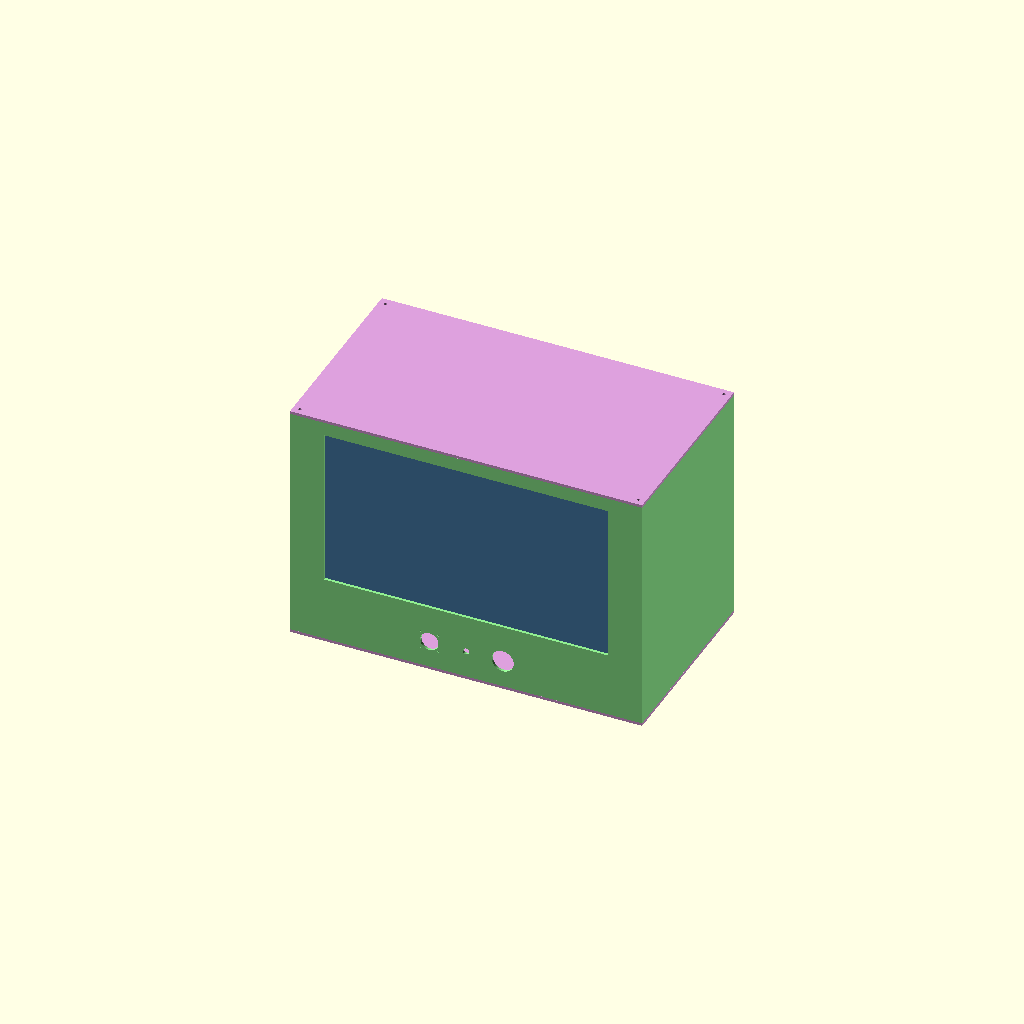
Cell 1: the model at its default parameters.
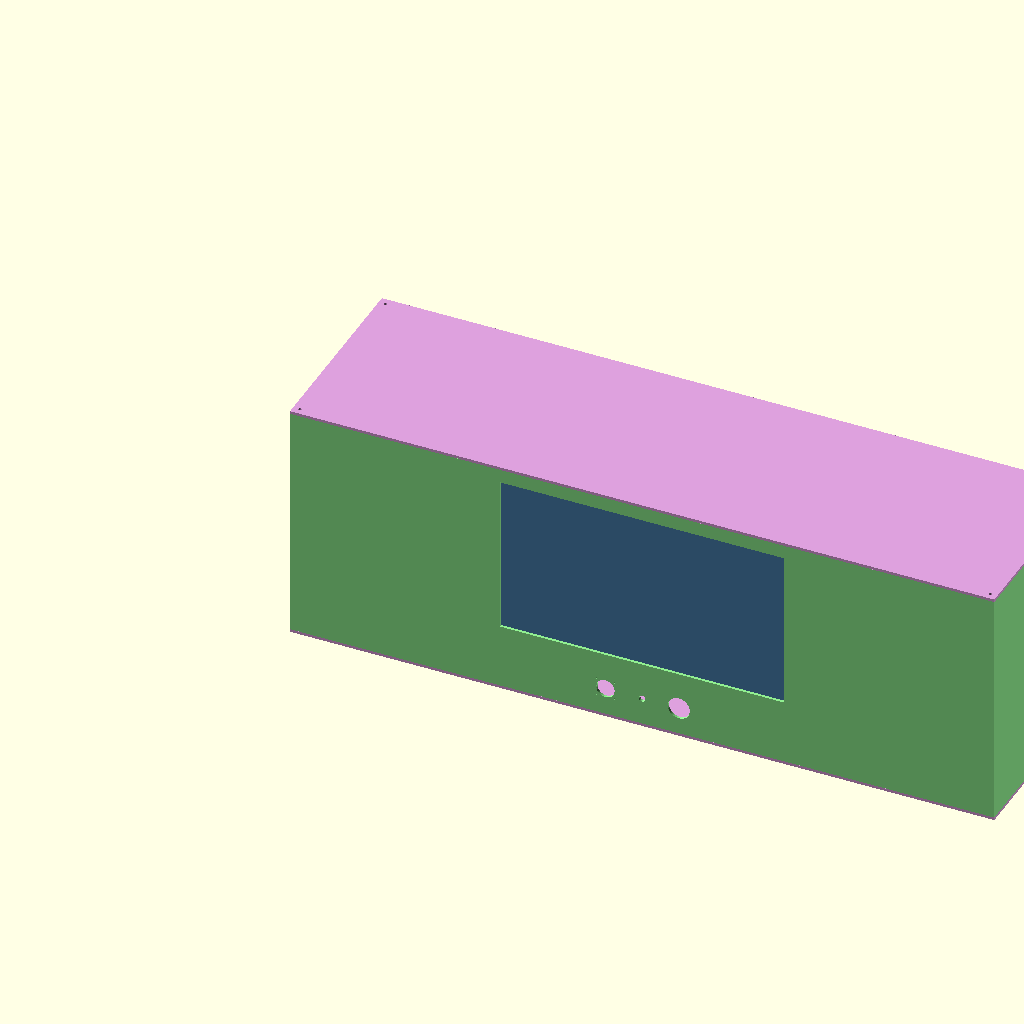
Cell 2: box_w = 768 (everything else at default).
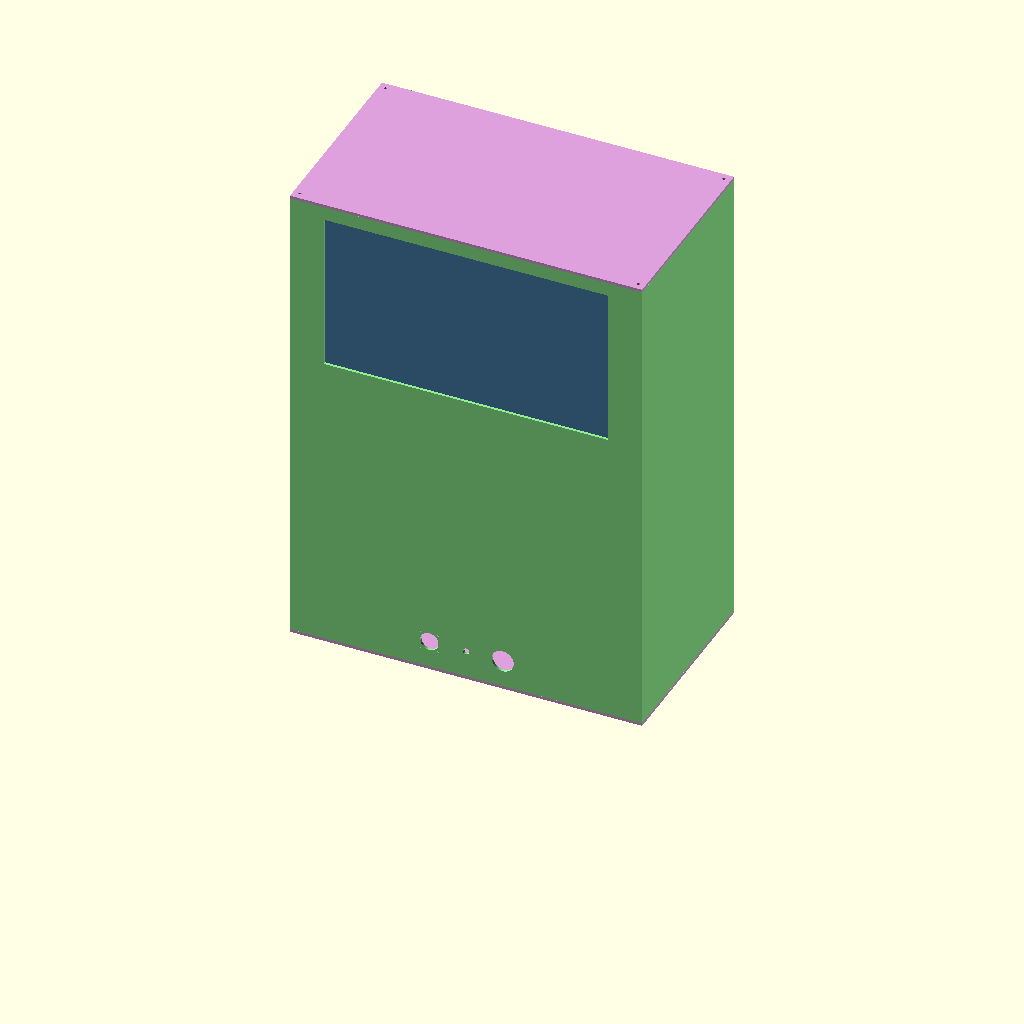
Cell 3 — box_h set to 520, the other parameters unchanged.
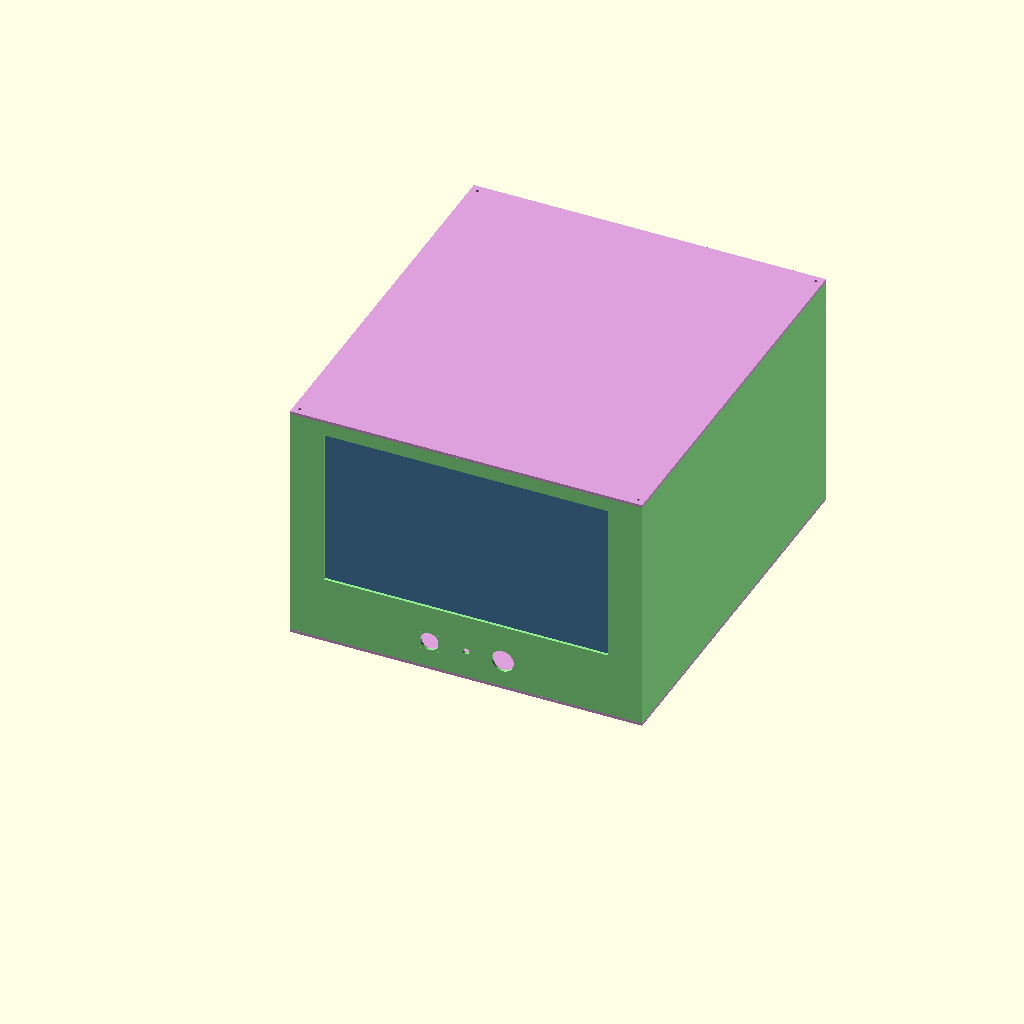
Cell 4: box_d = 430 (everything else at default).
All cells are drawn from one camera (rotation 55°, 0°, 25°, orthographic, colour scheme Cornfield), so only the parameter changes between them.
OpenSCAD source file downloads_archive/enclosure_v6/enclosure_v6.scad:
// =====================================================================
//  Pi + Arduino Retro-TV Enclosure v6 - sized for a BARE 14" LAPTOP PANEL
//  (N140BGE-class, 1366x768, driven by an LVDS controller board).
//
//  Same construction as v5: one fused front/back/left/right frame with
//  corner posts, separate top and bottom panels, and a slide-in cover that
//  pins the panel behind the screen opening.
//
//  What changed from v5:
//   - Screen opening 310 x 174 mm (14" 16:9 visible area), was 231 x 130.
//   - Box 384 (W) x 215 (D) x 260 (H), was 305 x 215 x 215.
//   - Panel and cover now slide into ONE channel, cover directly behind
//     the panel. Side guides hold the panel centred, two ledges hold it up.
//   - Control hole sizes and spacing are unchanged.
//   - Driver board mounting is NOT included yet - add it once the board
//     arrives and you can measure it.
// =====================================================================
//  HOW TO USE
//  - Open in OpenSCAD (free, openscad.org)
//  - Set PART to render/export one piece at a time:
//      "assembly"   -> everything shown together, for viewing only
//      "side_frame" -> the ONE fused front+back+left+right wall piece
//      "bottom"     -> bottom panel (has the Pi + Arduino standoffs)
//      "top"        -> top panel
//      "backplate"  -> the panel slide-in cover
//  - File > Export > Export as STL exports whatever PART is showing
// =====================================================================

PART = "assembly";

// ---------------------- CORE DIMENSIONS ----------------------
box_w      = 384;   // box width  (X)
box_h      = 260;   // box HEIGHT (Z)
box_d      = 215;   // box depth  (Y)
t          = 3;     // wall thickness
corner_sq  = 15;    // small square reinforcement post at each of the 4 corners (mm)

// ---------------------- SCREW HOLES ----------------------
pilot_d      = 2.6;   // pilot hole drilled INTO corner posts, for self-tapping M3
panel_hole_d = 3.4;   // clearance hole THROUGH panels/backplate, for M3
hole_depth   = 7;     // how deep a pilot hole goes into a corner post
back_hole_f  = [0.35, 0.65];  // fractions of box_h - backplate attachment hole heights

// ---------------------- STANDOFFS (Pi / Arduino) ----------------------
standoff_h   = 6;
standoff_od  = 6.5;
pi_pilot_d   = 2.0;    // self-tapping M2.5
uno_pilot_d  = 2.5;    // self-tapping M3

pi_hole_spacing_x = 58;    // Raspberry Pi 4B / 3B+ mounting rectangle
pi_hole_spacing_y = 49;
uno_holes = [               // Arduino Uno R3 standard 4-hole pattern
    [15.24, 2.54],
    [15.24, 50.80],
    [66.04, 17.78],
    [66.04, 45.72]
];
pi_origin  = [20, 10];
uno_origin = [115, 8];

// ---------------------- RETRO-TV SCREEN OPENING ----------------------
// Visible area of a 14" 16:9 panel. Measure your panel's active area and
// change these two numbers if it differs; everything else follows.
screen_top_margin = 15;    // gap from the top edge of the frame
screen_w = 310;
screen_h = 174;
screen_x0 = (box_w - screen_w)/2;
screen_z0 = box_h - screen_top_margin - screen_h;

// ---------------------- PANEL SLIDE-IN COVER (behind the screen hole) ----------------------
// The panel and its cover slide down TOGETHER into one channel behind the
// front wall: front wall | panel | cover | rear lips. The cover sits
// directly against the back of the panel, nothing in between.
// The panel rests on two ledges, and side guides hold it centred.
panel_outline_w    = 324;  // panel outer width  (typical 14" ~323.5) - MEASURE YOURS
panel_outline_h    = 206;  // panel outer height (typical 14" ~205.4) - MEASURE YOURS
panel_t            = 6;    // panel thickness                          - MEASURE YOURS
panel_bottom_extra = 20;   // opening bottom edge down to panel bottom edge - MEASURE YOURS
backplate_t = 3;           // cover thickness
fit_clr     = 0.4;         // sliding clearance each side of the panel and cover
guide_t     = 2;           // side guide wall thickness
lip_t       = 2;           // rear retaining lip thickness
lip_w       = 10;          // how far each lip reaches over the edge of the cover
shelf_t     = 3;           // ledge thickness
ledge_w     = 40;          // width of each ledge (middle stays open for the panel cable)

slot        = panel_t + backplate_t + 3*fit_clr;   // channel depth (Y): clearance in front of the panel, between panel and cover, and behind the cover
panel_x0    = (box_w - panel_outline_w)/2;
shelf_z     = screen_z0 - panel_bottom_extra;      // panel rests here
backplate_w  = panel_outline_w;
backplate_h  = panel_outline_h - shelf_t - 10;     // stops 10mm below the panel top
backplate_x0 = panel_x0;
backplate_z0 = shelf_z + shelf_t;                  // cover rests on the ledges
backplate_y0 = t + panel_t + 2*fit_clr;            // directly behind the panel


// ---------------------- RETRO-TV CONTROL CLUSTER (sizes unchanged) ----------------------
//  - Joystick: 20mm hole + 4x M2 pilot holes on a 19.5mm square
//  - Potentiometer: 7mm hole
//  - Button: 24mm hole
joystick_hole_d = 20;
joystick_mount_spacing = 19.5;
joystick_mount_pilot_d = 2.0;    // self-tapping M2
knob_hole_d     = 7;
button_hole_d   = 24;
ctrl_gap        = 25;
ctrl_pitch      = 40;
ctrl_center_x   = box_w/2;
ctrl_center_z   = 30;
ctrl_positions = [
    [ctrl_center_x - ctrl_pitch, ctrl_center_z, joystick_hole_d],
    [ctrl_center_x,              ctrl_center_z, knob_hole_d],
    [ctrl_center_x + ctrl_pitch, ctrl_center_z, button_hole_d]
];
joystick_center = ctrl_positions[0];

// =====================================================================
//  CORNERS  - posts = [signX, signY]  (-1 = near 0, +1 = near box_w/box_d)
// =====================================================================
corners = [[-1,-1], [1,-1], [-1,1], [1,1]];

function corner_x0(signX) = (signX < 0) ? 0 : box_w - corner_sq;
function corner_y0(signY) = (signY < 0) ? 0 : box_d - corner_sq;

// =====================================================================
//  ONE-PIECE SIDE FRAME (front + back + left + right, fused)
// =====================================================================
module side_frame() {
    color("lightgreen")
    union() {
        difference() {
            union() {
                // hollow perimeter tube
                difference() {
                    cube([box_w, box_d, box_h]);
                    translate([t, t, -1])
                        cube([box_w-2*t, box_d-2*t, box_h+2]);
                }
                // 4 solid corner posts, fused into the tube
                for (c = corners)
                    translate([corner_x0(c[0]), corner_y0(c[1]), 0])
                        cube([corner_sq, corner_sq, box_h]);
            }

            // top + bottom pilot holes at every corner post
            for (c = corners) {
                cx = corner_x0(c[0]) + corner_sq/2;
                cy = corner_y0(c[1]) + corner_sq/2;
                translate([cx, cy, box_h - hole_depth])
                    cylinder(d=pilot_d, h=hole_depth+0.5, $fn=16);
                translate([cx, cy, -0.5])
                    cylinder(d=pilot_d, h=hole_depth+0.5, $fn=16);
            }

            // retro-TV control cluster, through the front wall (y: 0..t)
            for (c = ctrl_positions)
                translate([c[0], -0.5, c[1]])
                    rotate([-90,0,0])
                        cylinder(d=c[2], h=t+1, $fn=48);

            // joystick module mounting screws (4x, around the joystick hole)
            for (dx = [-1,1]) for (dz = [-1,1])
                translate([joystick_center[0] + dx*joystick_mount_spacing/2,
                           -0.5,
                           joystick_center[1] + dz*joystick_mount_spacing/2])
                    rotate([-90,0,0])
                        cylinder(d=joystick_mount_pilot_d, h=t+1, $fn=12);

            // screen opening, through the front wall
            translate([screen_x0, -0.5, screen_z0])
                cube([screen_w, t+1, screen_h]);
        }

        // panel + cover channel, one on each side. Each side is a guide wall
        // (joined to the front wall) with a lip at the back that reaches
        // over the cover's edge. Panel and cover drop in from the top and
        // slide down until they rest on the ledges.
        chan_z0 = shelf_z;
        chan_h  = box_h - chan_z0;
        for (side = [-1, 1]) {
            // guide wall, just outside the panel edge
            gx = (side < 0) ? panel_x0 - fit_clr - guide_t
                            : panel_x0 + panel_outline_w + fit_clr;
            translate([gx, t, chan_z0])
                cube([guide_t, slot + lip_t, chan_h]);
            // rear lip, reaching inward over the cover edge
            lx = (side < 0) ? gx : gx + guide_t - lip_w;
            translate([lx, t + slot, chan_z0])
                cube([lip_w, lip_t, chan_h]);
            // ledge the panel and cover rest on
            ex = (side < 0) ? gx + guide_t - 0.5
                            : panel_x0 + panel_outline_w + fit_clr - ledge_w + 0.5;
            translate([ex, t, chan_z0])
                cube([ledge_w, slot, shelf_t]);
        }
    }
}

// =====================================================================
//  TOP / BOTTOM PANELS
// =====================================================================
module top_panel() {
    color("plum")
    difference() {
        cube([box_w, box_d, t]);
        for (c = corners) {
            cx = corner_x0(c[0]) + corner_sq/2;
            cy = corner_y0(c[1]) + corner_sq/2;
            translate([cx, cy, -0.5])
                cylinder(d=panel_hole_d, h=t+1, $fn=16);
        }
    }
}

module bottom_panel() {
    color("plum")
    union() {
        difference() {
            cube([box_w, box_d, t]);
            for (c = corners) {
                cx = corner_x0(c[0]) + corner_sq/2;
                cy = corner_y0(c[1]) + corner_sq/2;
                translate([cx, cy, -0.5])
                    cylinder(d=panel_hole_d, h=t+1, $fn=16);
            }
        }
        pi_standoffs();
        uno_standoffs();
    }
}

module pi_standoffs() {
    translate([pi_origin[0], pi_origin[1], t])
        for (p = [[0,0],[0,pi_hole_spacing_y],[pi_hole_spacing_x,0],[pi_hole_spacing_x,pi_hole_spacing_y]])
            translate([p[0], p[1], 0])
                difference() {
                    cylinder(d=standoff_od, h=standoff_h, $fn=24);
                    translate([0,0,-0.5]) cylinder(d=pi_pilot_d, h=standoff_h+1, $fn=16);
                }
}

module uno_standoffs() {
    translate([uno_origin[0], uno_origin[1], t])
        for (p = uno_holes)
            translate([p[0], p[1], 0])
                difference() {
                    cylinder(d=standoff_od, h=standoff_h, $fn=24);
                    translate([0,0,-0.5]) cylinder(d=uno_pilot_d, h=standoff_h+1, $fn=16);
                }
}

// ---------------------- PANEL COVER (slides into the rails) ----------------------
module backplate() {
    color("gray")
    cube([backplate_w, backplate_t, backplate_h]);
}

// =====================================================================
//  ASSEMBLY
// =====================================================================
EXPLODE = 0;

module assembly() {
    side_frame();
    translate([0, 0, -t-EXPLODE])       bottom_panel();
    translate([0, 0, box_h+EXPLODE])    top_panel();
    translate([backplate_x0, backplate_y0 + EXPLODE, backplate_z0])
        backplate();
    // ghost of the bare panel, for checking the fit (not exported as a part)
    color("steelblue", 0.7)
    translate([panel_x0, t + fit_clr + EXPLODE/2, shelf_z + shelf_t])
        cube([panel_outline_w, panel_t, panel_outline_h - shelf_t]);
}

// =====================================================================
//  RENDER SELECTOR
// =====================================================================
if (PART == "side_frame") side_frame();
else if (PART == "bottom") bottom_panel();
else if (PART == "top") top_panel();
else if (PART == "backplate") backplate();
else assembly();
Parameter table extracted from the source (name, type, default, range or options):
PART: string, default "assembly"
box_w: number, default 384
box_h: number, default 260
box_d: number, default 215
t: number, default 3
corner_sq: number, default 15
pilot_d: number, default 2.6
panel_hole_d: number, default 3.4
hole_depth: number, default 7
back_hole_f: vector, default [0.35, 0.65]
standoff_h: number, default 6
standoff_od: number, default 6.5
pi_pilot_d: number, default 2
uno_pilot_d: number, default 2.5
pi_hole_spacing_x: number, default 58
pi_hole_spacing_y: number, default 49
pi_origin: vector, default [20, 10]
uno_origin: vector, default [115, 8]
screen_top_margin: number, default 15
screen_w: number, default 310
screen_h: number, default 174
panel_outline_w: number, default 324
panel_outline_h: number, default 206
panel_t: number, default 6
panel_bottom_extra: number, default 20
backplate_t: number, default 3
fit_clr: number, default 0.4
guide_t: number, default 2
lip_t: number, default 2
lip_w: number, default 10
shelf_t: number, default 3
ledge_w: number, default 40
joystick_hole_d: number, default 20
joystick_mount_spacing: number, default 19.5
joystick_mount_pilot_d: number, default 2
knob_hole_d: number, default 7
button_hole_d: number, default 24
ctrl_gap: number, default 25
ctrl_pitch: number, default 40
ctrl_center_z: number, default 30
